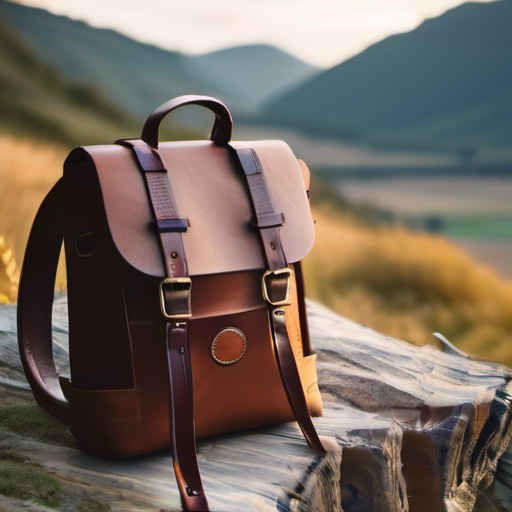
Generation parameters embedded in this image by AUTOMATIC1111 Stable Diffusion web UI or a fork of it (Forge, ...) (PNG 'parameters' text chunk):
Outdoor activities, cow leather handbag, versatile, durable, outdoor enthusiast, mountain landscape, hiking, camping, sunset, daypack, outdoor gear, cinematic style, dramatic shot, 50mm lens, high resolution
Steps: 20, Sampler: DPM++ 2M Karras, CFG scale: 7, Seed: 921203790, Size: 512x512, Model hash: 31e35c80fc, Model: sd_xl_base_1.0, Version: v1.6.1